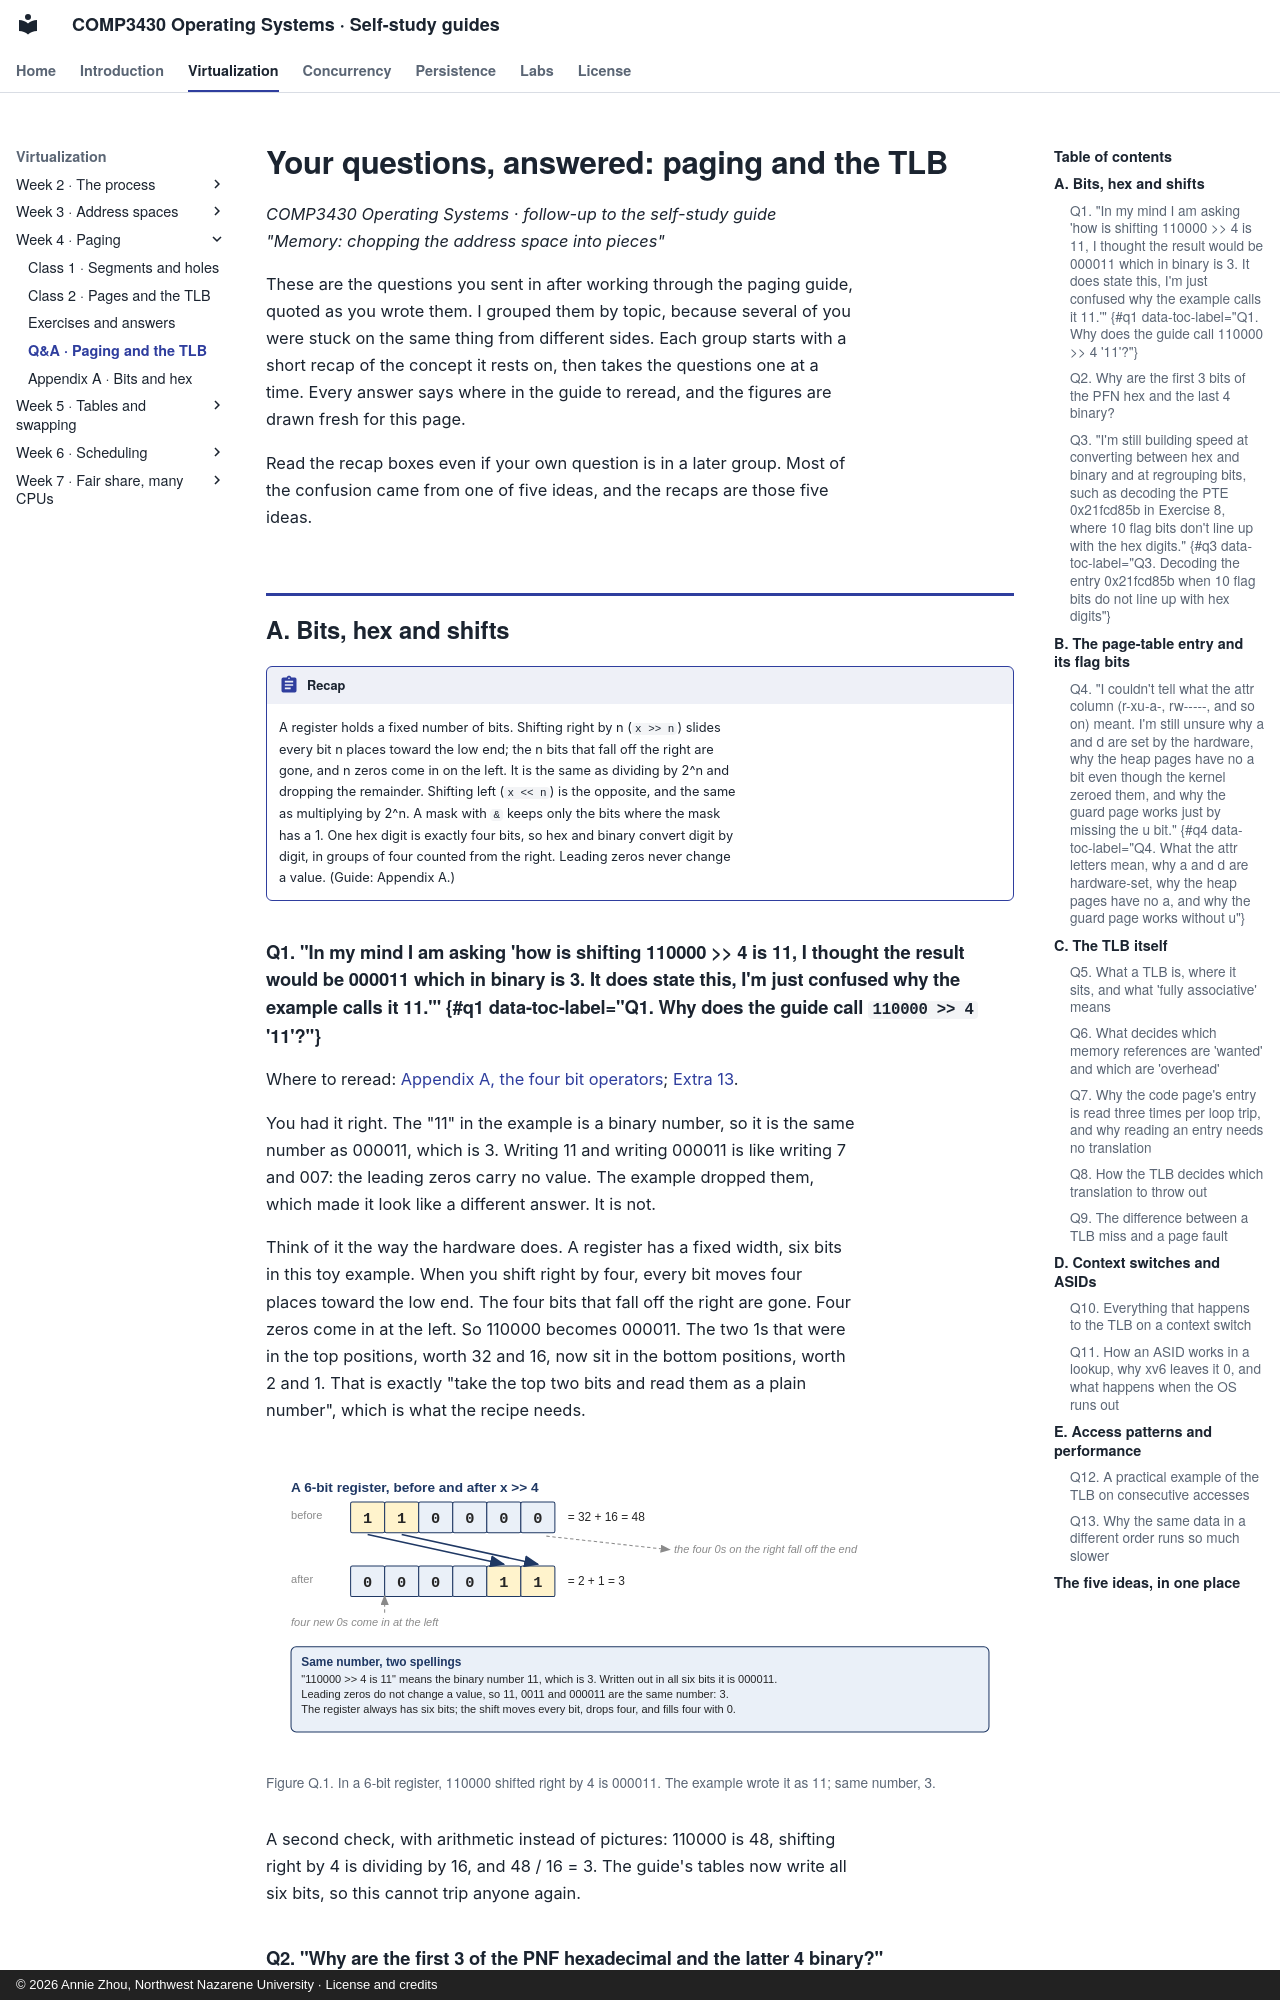

repository: Annie983284450-1/NNU-CS3430-selfstudyguide · page: w04/qa/index.html · generator: mkdocs · copyright: © 2026 Annie Zhou, Northwest Nazarene University · License and credits

# Your questions, answered: paging and the TLB

*COMP3430 Operating Systems · follow-up to the self-study guide "Memory: chopping the address space into pieces"*

These are the questions you sent in after working through the paging guide, quoted as you wrote them. I grouped them by topic, because several of you were stuck on the same thing from different sides. Each group starts with a short recap of the concept it rests on, then takes the questions one at a time. Every answer says where in the guide to reread, and the figures are drawn fresh for this page.

Read the recap boxes even if your own question is in a later group. Most of the confusion came from one of five ideas, and the recaps are those five ideas.

## A. Bits, hex and shifts {#a}

!!! abstract "Recap"

    A register holds a fixed number of bits. Shifting right by n (`x >> n`) slides every bit n places toward the low end; the n bits that fall off the right are gone, and n zeros come in on the left. It is the same as dividing by 2^n and dropping the remainder. Shifting left (`x << n`) is the opposite, and the same as multiplying by 2^n. A mask with `&` keeps only the bits where the mask has a 1. One hex digit is exactly four bits, so hex and binary convert digit by digit, in groups of four counted from the right. Leading zeros never change a value. (Guide: Appendix A.)

### Q1. "In my mind I am asking 'how is shifting 110000 >> 4 is 11, I thought the result would be 000011 which in binary is 3. It does state this, I'm just confused why the example calls it 11.'" {#q1 data-toc-label="Q1. Why does the guide call `110000 >> 4` '11'?"}

Where to reread: [Appendix A, the four bit operators](appendix.md#appendix-a-operators); [Extra 13](class-2.md#extra-13).

You had it right. The "11" in the example is a binary number, so it is the same number as 000011, which is 3. Writing 11 and writing 000011 is like writing 7 and 007: the leading zeros carry no value. The example dropped them, which made it look like a different answer. It is not.

Think of it the way the hardware does. A register has a fixed width, six bits in this toy example. When you shift right by four, every bit moves four places toward the low end. The four bits that fall off the right are gone. Four zeros come in at the left. So 110000 becomes 000011. The two 1s that were in the top positions, worth 32 and 16, now sit in the bottom positions, worth 2 and 1. That is exactly "take the top two bits and read them as a plain number", which is what the recipe needs.

<figure markdown="1">
![Figure Q.1. In a 6-bit register, 110000 shifted right by 4 is 000011. The example wrote it as 11; same number, 3.](qa_figs/q1_shift.svg)
<figcaption markdown="1">Figure Q.1. In a 6-bit register, 110000 shifted right by 4 is 000011. The example wrote it as 11; same number, 3.</figcaption>
</figure>

A second check, with arithmetic instead of pictures: 110000 is 48, shifting right by 4 is dividing by 16, and 48 / 16 = 3. The guide's tables now write all six bits, so this cannot trip anyone again.
